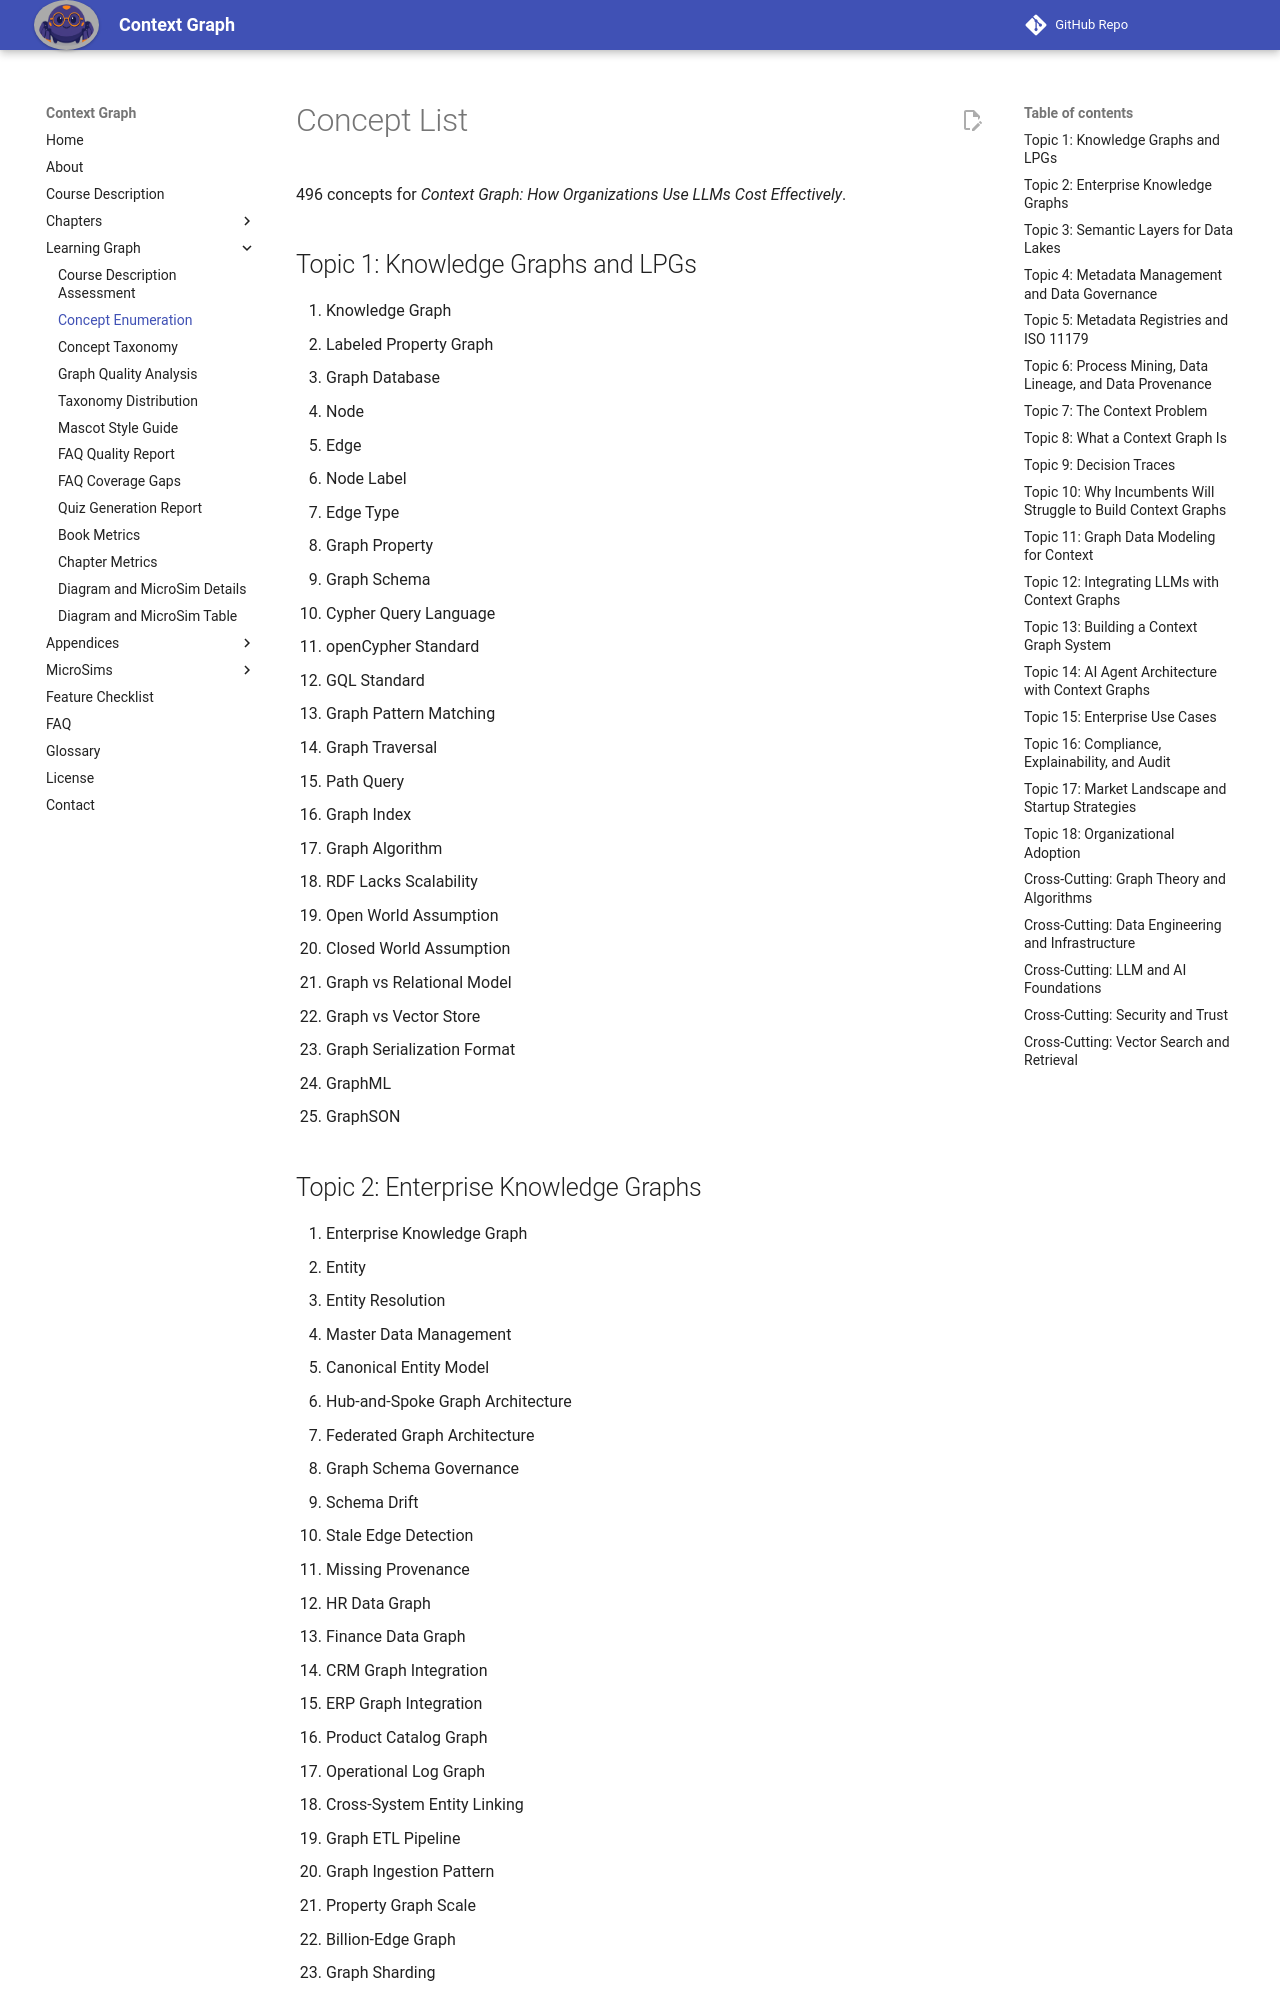

repository: dmccreary/context-graph · page: learning-graph/concept-list/index.html · generator: mkdocs

# Concept List

496 concepts for *Context Graph: How Organizations Use LLMs Cost Effectively*.

## Topic 1: Knowledge Graphs and LPGs

1. Knowledge Graph
2. Labeled Property Graph
3. Graph Database
4. Node
5. Edge
6. Node Label
7. Edge Type
8. Graph Property
9. Graph Schema
10. Cypher Query Language
11. openCypher Standard
12. GQL Standard
13. Graph Pattern Matching
14. Graph Traversal
15. Path Query
16. Graph Index
17. Graph Algorithm
18. RDF Lacks Scalability
19. Open World Assumption
20. Closed World Assumption
21. Graph vs Relational Model
22. Graph vs Vector Store
23. Graph Serialization Format
24. GraphML
25. GraphSON

## Topic 2: Enterprise Knowledge Graphs

26. Enterprise Knowledge Graph
27. Entity
28. Entity Resolution
29. Master Data Management
30. Canonical Entity Model
31. Hub-and-Spoke Graph Architecture
32. Federated Graph Architecture
33. Graph Schema Governance
34. Schema Drift
35. Stale Edge Detection
36. Missing Provenance
37. HR Data Graph
38. Finance Data Graph
39. CRM Graph Integration
40. ERP Graph Integration
41. Product Catalog Graph
42. Operational Log Graph
43. Cross-System Entity Linking
44. Graph ETL Pipeline
45. Graph Ingestion Pattern
46. Property Graph Scale
47. Billion-Edge Graph
48. Graph Sharding
49. Graph Replication
50. Graph Deduplication
51. Knowledge Graph Quality
52. Ontology
53. Taxonomy vs Ontology
54. Graph Data Catalog
55. SKOS
